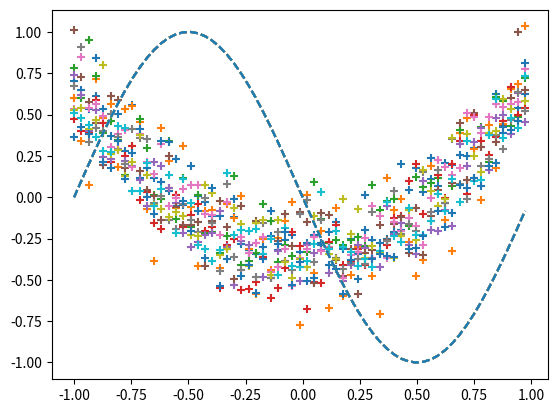

Here is the Python script that generated this plot:
import numpy as np
import matplotlib.pyplot as plt

# 入力と正解の用意
input_data      = np.arange(0, np.pi*2, 0.1) # 入力
correct_data    = np.sin(input_data)         # 正解
input_data      = (input_data-np.pi) / np.pi # 入力を-1.0~1.0の範囲に
n_data = len(correct_data) # データ数

# 各設定値
n_in = 1    # 入力層のニューロン数
n_mid = 3   # 中間層のニューロン数
n_out = 1   # 出力層のニューロン数

wb_width = 0.01 # 重みとバイアスの広がり具合
eta = 0.1       # 学習係数
epoch = 2001
interval = 200  # 経過の表示間隔

# 中間層
class MiddleLayer:
    # 初期設定
    def __init__(self, n_upper, n):
        # 重み(行列)とバイアス(ベクトル)
        self.w = wb_width * np.random.randn(n_upper, n)
        self.b = wb_width * np.random.randn(n)

    # 順伝播
    def forward(self, x):
        self.x = x
        u = np.dot(x, self.w) + self.b
        self.y = 1/(1+np.exp(-u)) # シグモイド関数

    # 逆伝播
    def backward(self, grad_y):
        delta = grad_y * (1-self.y) * self.y # シグモイド関数の微分
        self.grad_w = np.dot(self.x.T, delta)
        self.grad_b = np.sum(delta, axis=0)

        self.grad_x = np.dot(delta, self.w.T)

    # 重みとバイアスの更新
    def update(self, eta):
        self.w -= eta * self.grad_w
        self.b -= eta * self.grad_b

# 出力層
class OutputLayer:
    # 初期設定
    def __init__(self, n_upper, n):
        # 重み(行列)とバイアス(ベクトル)
        self.w = wb_width * np.random.randn(n_upper, n)
        self.b = wb_width * np.random.randn(n)

    # 順伝播
    def forward(self, w):
        self.x = x
        u = np.dot(x, self.x) + self.b
        self.y = u # 恒等関数

    # 逆伝播
    def backward(self, t):
        delta = self.y - t

        self.grad_w = np.dot(self.x.T, delta)
        self.grad_b = np.sum(delta, axis=0)

        self.grad_x = np.dot(delta, self.w.T)

    # 重みとバイアスの更新
    def update(self, eta):
        self.w -= eta * self.grad_w
        self.b -= eta * self.grad_b

if __name__ == "__main__":
    # 各層の初期化
    middle_layer = MiddleLayer(n_in, n_mid)
    output_layer = OutputLayer(n_mid, n_out)

    # 学習
    for i in range(epoch):
        # インデックスをシャッフル
        index_random = np.arange(n_data)
        np.random.shuffle(index_random)

        # 結果の表示用
        total_error = 0
        plot_x = []
        plot_y = []

        for idx in index_random:
            x = input_data[idx:idx+1]      # 入力
            t = correct_data[idx:idx+1]    # 正解

            # 順伝播
            middle_layer.forward(x.reshape(1, 1)) # 入力を行列に変換
            output_layer.forward(middle_layer.y)

            # 逆伝播
            middle_layer.backward(t.reshape(1, 1)) # 正解を行列に変換
            output_layer.backward(middle_layer.grad_x)

            # 重みとバイアスの更新
            middle_layer.update(eta)
            output_layer.update(eta)

            if i%interval == 0:
                y = output_layer.y.reshape(-1) # 行列をベクトルに戻す

                # 二乗和誤差の計算
                total_error += 1.0/2.0*np.sum(np.square(y-t))

                # 出力の記録
                plot_x.append(x)
                plot_y.append(y)
            # end if
        # end for

        if i%interval == 0:
            # 出力のグラフ表示
            plt.plot(input_data, correct_data, linestyle="dashed")
            plt.scatter(plot_x, plot_y, marker="+")
            plt.show()

            # エポック数と誤差の表示
            print("Epoch : " + str(i) + "/" + str(epoch), "Error : " + str(total_error/n_data))
        # end if